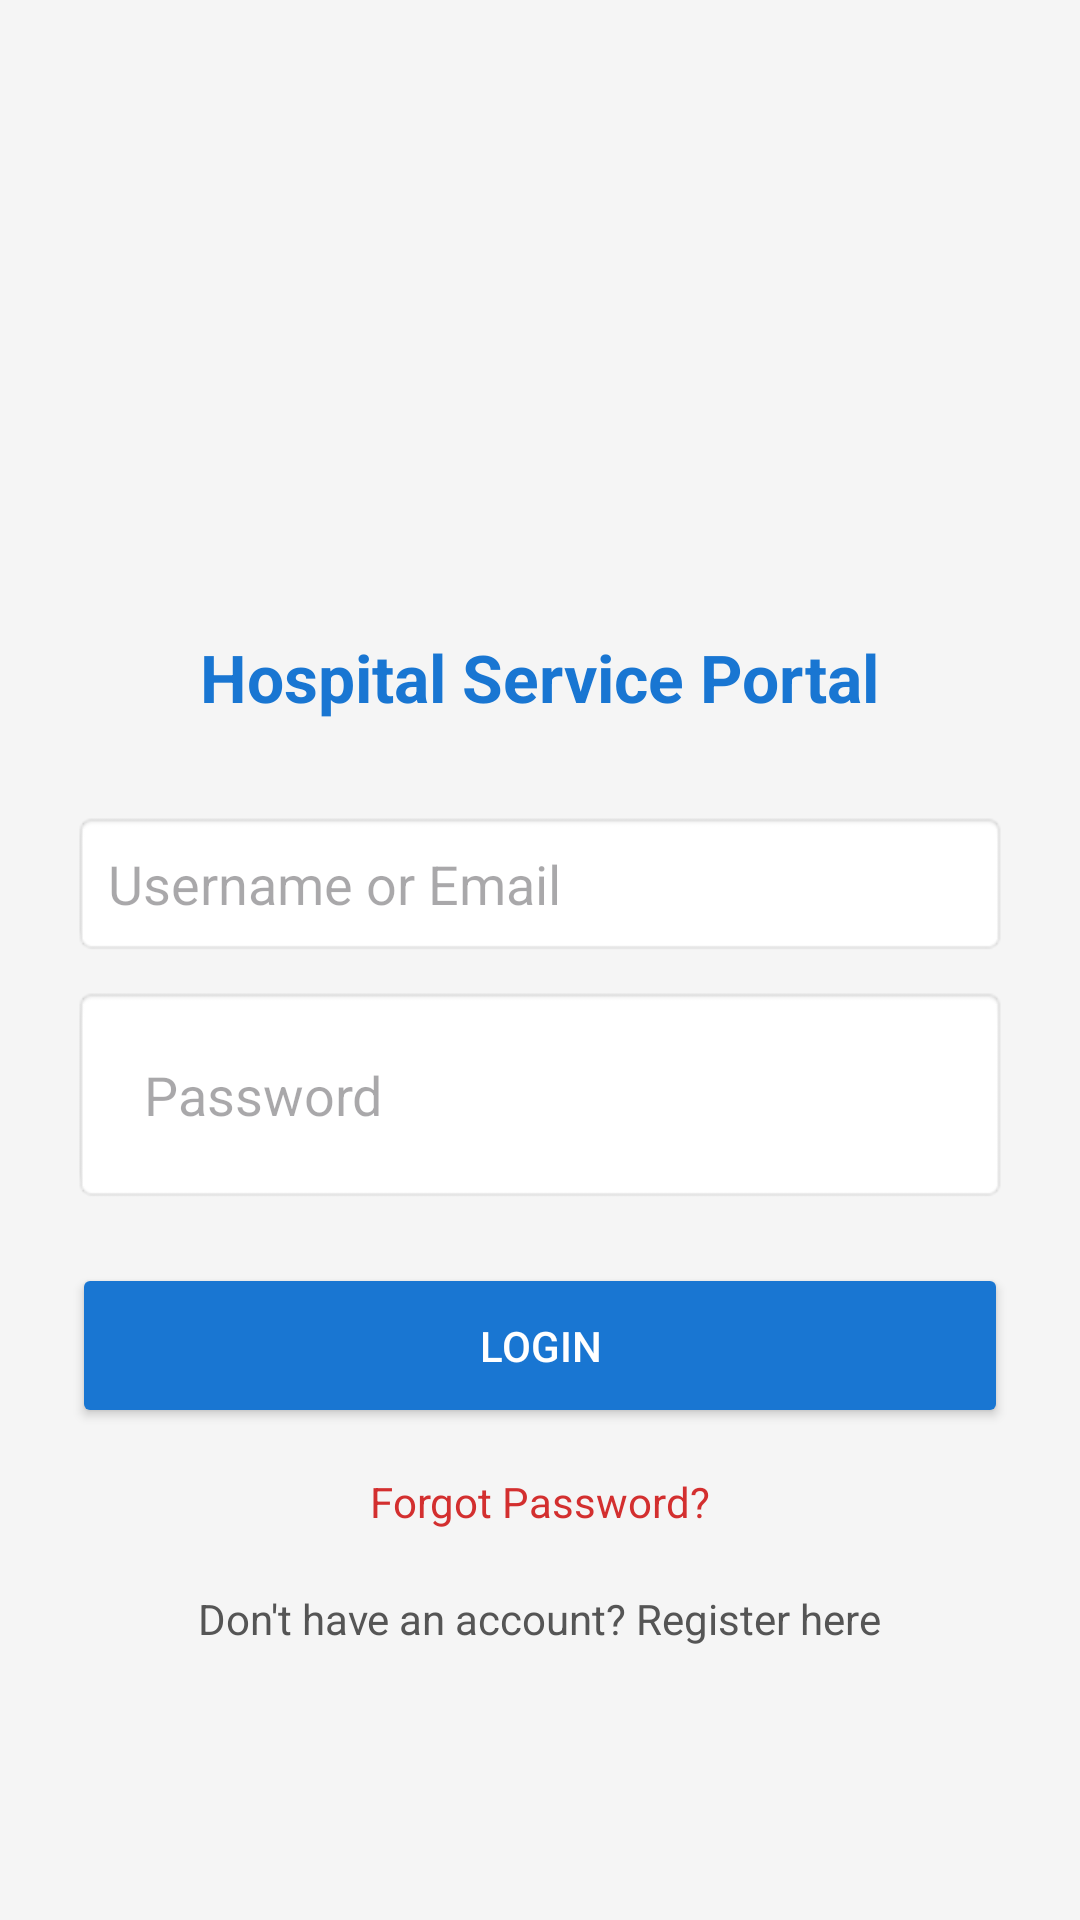

Produce the Android XML layout that renders to this screen, including the resource entries it uses.
<!-- AndroidManifest.xml: application theme Theme.HospitalServiceRequestApplication -->
<!-- res/layout/activity_login.xml -->
<LinearLayout xmlns:android="http://schemas.android.com/apk/res/android"
    android:layout_width="match_parent"
    android:layout_height="match_parent"
    android:orientation="vertical"
    android:gravity="center"
    android:padding="24dp"
    android:background="#F5F5F5">

    <ImageView
        android:layout_width="100dp"
        android:layout_height="100dp"

        android:layout_marginBottom="20dp"/>

    <TextView
        android:layout_width="wrap_content"
        android:layout_height="wrap_content"
        android:text="Hospital Service Portal"
        android:textSize="22sp"
        android:textStyle="bold"
        android:textColor="#1976D2"
        android:layout_marginBottom="30dp"/>

    <EditText
        android:id="@+id/login_username"
        android:layout_width="match_parent"
        android:layout_height="wrap_content"
        android:hint="Username or Email"
        android:inputType="text"
        android:padding="12dp"
        android:background="@android:drawable/editbox_background"/>

    <EditText
        android:id="@+id/login_password"
        android:layout_width="match_parent"
        android:layout_height="wrap_content"
        android:hint="Password"
        android:inputType="textPassword"
        android:layout_marginTop="10dp"
        android:padding="24dp"
        android:background="@android:drawable/editbox_background"/>



    <Button
        android:id="@+id/btn_login_submit"
        android:layout_width="match_parent"
        android:layout_height="55dp"
        android:text="LOGIN"
        android:layout_marginTop="20dp"
        android:backgroundTint="#1976D2"
        android:textColor="#FFFFFF"/>

    <TextView
        android:id="@+id/tv_forgot_pass"
        android:layout_width="wrap_content"
        android:layout_height="wrap_content"
        android:text="Forgot Password?"
        android:layout_marginTop="15dp"
        android:textColor="#D32F2F"/>

    <TextView
        android:id="@+id/tv_go_to_register"
        android:layout_width="wrap_content"
        android:layout_height="wrap_content"
        android:text="Don't have an account? Register here"
        android:layout_marginTop="20dp"
        android:textColor="#555555"/>

</LinearLayout>
<!-- resources referenced by this layout -->
<resources>
  <style name="Theme.HospitalServiceRequestApplication" parent="Base.Theme.HospitalServiceRequestApplication" />
  <style name="Base.Theme.HospitalServiceRequestApplication" parent="Theme.Material3.DayNight.NoActionBar">
          
          
      </style>
</resources>
